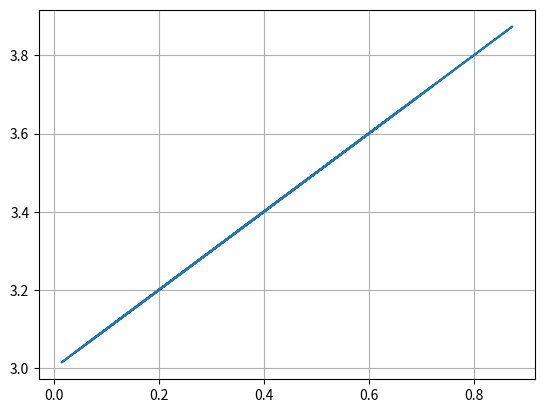

Python code for this plot:
"""
    4. Faça o gráfico do exemplo anterior utilizando agora a função f(x) = x3 + x2 +x+3.
"""

import numpy as np
import matplotlib.pyplot as plt

def f(x):
    """Returns the value of Y axis using the given X value"""
    return x*3 - x*2 + 3

# Filling the vector with random values for x
x_values = np.random.random(20)

# Plot the graph for all x_values
plt.plot(x_values, f(x_values))
plt.grid()
plt.show()
